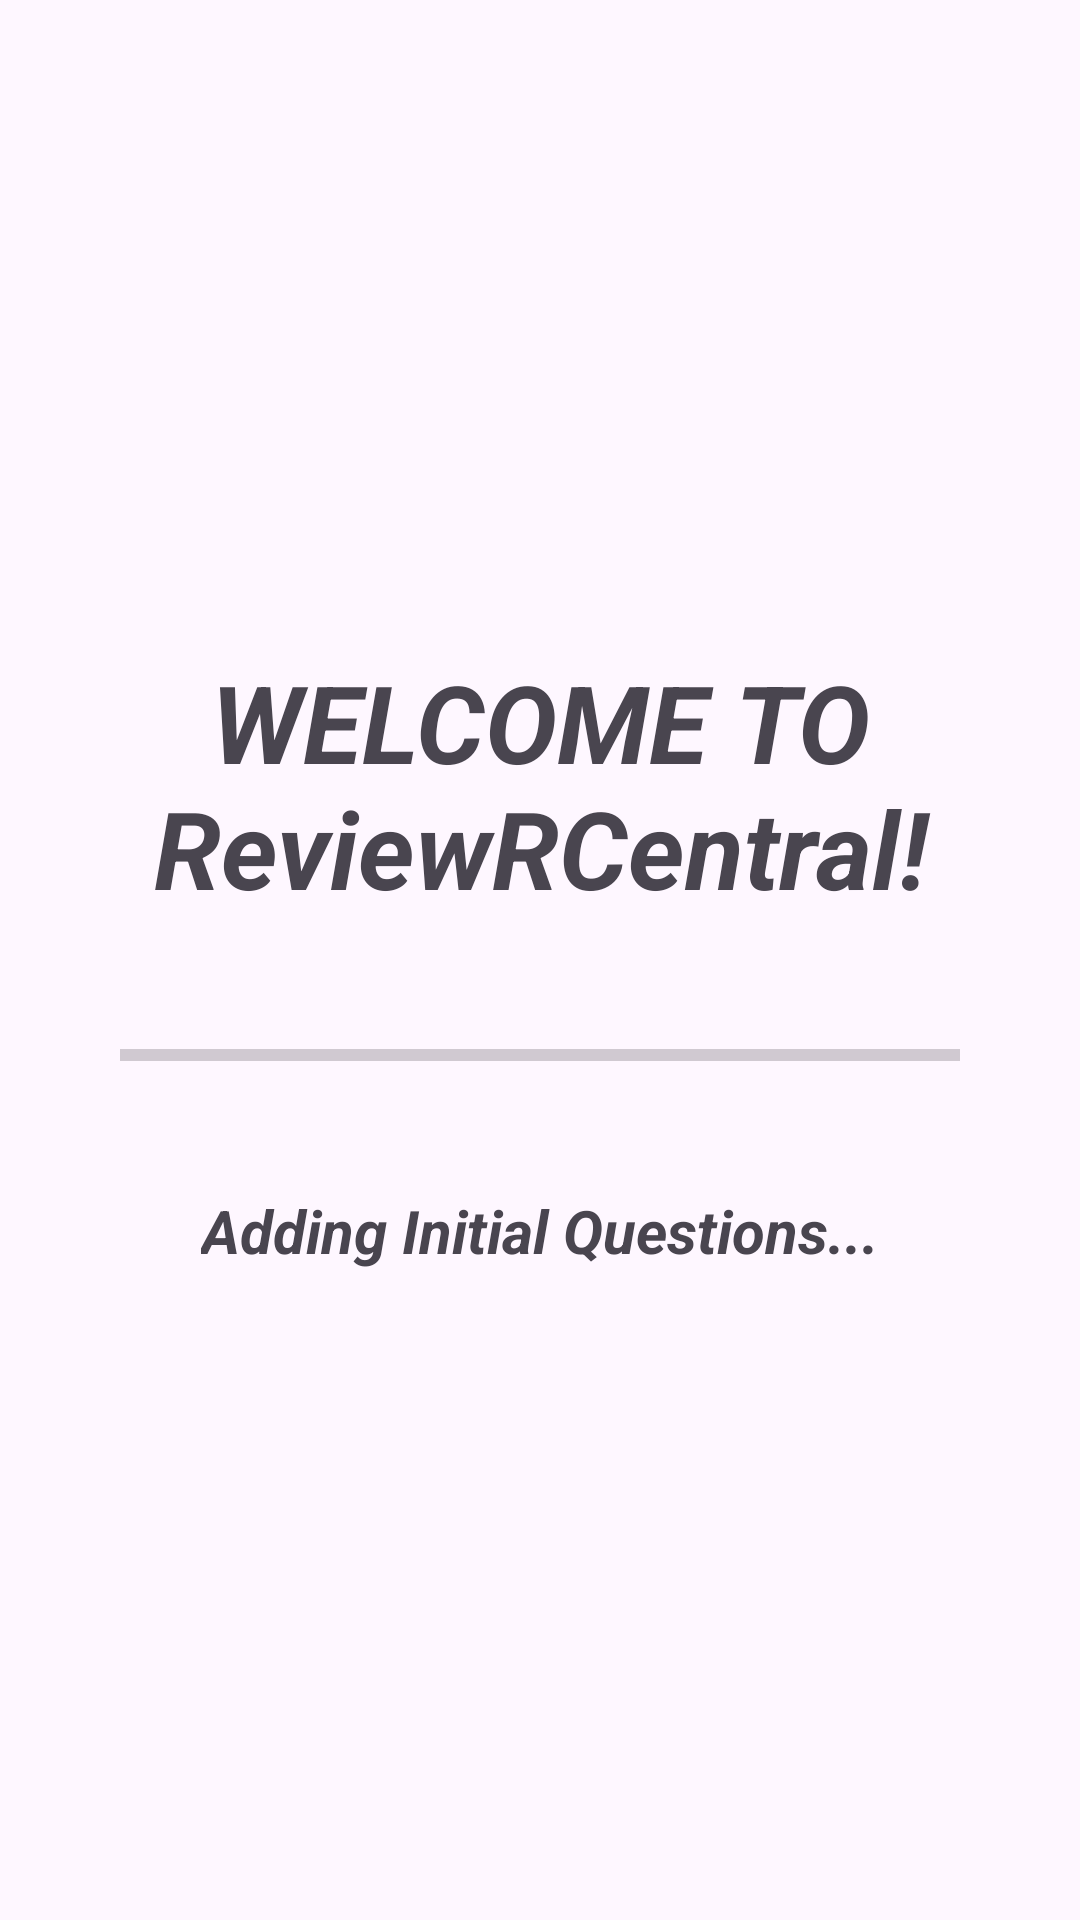

Here is an Android app screen rendered from its layout file. Give the layout XML and the strings, colors and styles it references.
<!-- AndroidManifest.xml: application theme Theme.RevieweRCOmpanion -->
<!-- res/layout/activity_loading.xml -->
<?xml version="1.0" encoding="utf-8"?>
<androidx.appcompat.widget.LinearLayoutCompat xmlns:android="http://schemas.android.com/apk/res/android"
    xmlns:tools="http://schemas.android.com/tools"
    android:layout_width="match_parent"
    android:layout_height="match_parent"
    android:gravity="center"
    android:padding="20dp"
    android:orientation="vertical"
    tools:context=".activityLoading">

    
    <TextView
        android:layout_width="match_parent"
        android:layout_height="wrap_content"
        android:text="WELCOME TO ReviewRCentral!"
        android:textAlignment="center"
        android:textSize="36dp"
        android:textStyle="italic|bold" />

    <ProgressBar
        android:id="@+id/progress_bar"
        style="?android:attr/progressBarStyleHorizontal"
        android:layout_width="match_parent"
        android:layout_height="50dp"
        android:layout_marginTop="20dp"
        android:padding="20dp" />

    <TextView
        android:id="@+id/indicator"
        android:layout_width="wrap_content"
        android:layout_height="wrap_content"
        android:layout_marginTop="20dp"
        android:text="Adding Initial Questions..."
        android:textAlignment="center"
        android:textSize="20dp"
        android:textStyle="italic|bold"  />


</androidx.appcompat.widget.LinearLayoutCompat>
<!-- resources referenced by this layout -->
<resources>
  <style name="Theme.RevieweRCOmpanion" parent="Base.Theme.RevieweRCOmpanion" />
  <style name="Base.Theme.RevieweRCOmpanion" parent="Theme.Material3.DayNight.NoActionBar">
          
          
      </style>
</resources>
